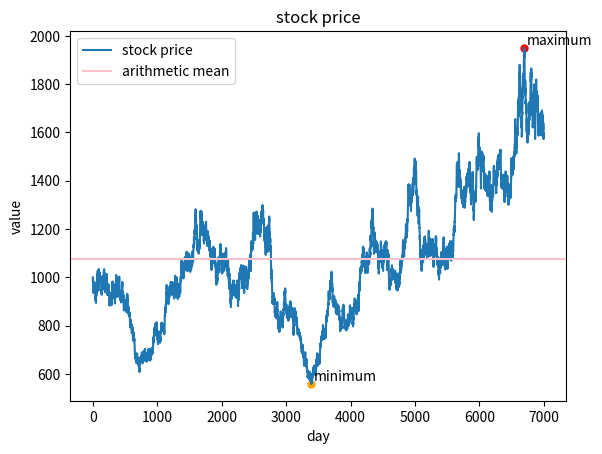

The script that saved this image:
"""
Stock price analysis with Random, Pandas and Matplotlib:

The program simulates daily stock price changes,
calculates statistical metrics, and visualizes
the stock price development using a line chart.

author: Pferdeliebe
"""

import random
import matplotlib.pyplot as plt
import pandas as pd

current_day = 1000
day = "day "
days = [day + str(x) for x in range(1, 7001)]
values = [current_day]
daily_changes = []
stocks = {}

def show_day(number_of_day):
    """Displays the value for the given day."""
    print(f"value of {day + str(number_of_day)}: {stocks[day + str(number_of_day)]: .2f}")

def create_dictionary():
    """Creates a dictionary."""
    for n, m in zip(days, values):
        stocks[n] = m

def standard_deviation():
    """Displays the standard deviation."""
    standard_deviation = df.value.std()
    print(f"standard deviation: {standard_deviation: .2f}")

def maximum_show():
    """Determines and displays the global maximum."""
    max_value = df.value.max()
    max_day = df.value.idxmax()
    print(f"maximal value: {max_value: .2f},", f"day: {max_day}")
    return max_value, max_day

def minimum_show():
    """Determines and displays the global minimum."""
    min_value = df.value.min()
    min_day = df.value.idxmin()
    print(f"minimal value: {min_value: .2f},", f"day: {min_day}")
    return min_value, min_day

def mean_show():
    """Determines and displays the arithmetic mean."""
    arithmetic_mean = df.value.mean()
    print(f"arithmetic mean: {arithmetic_mean:.2f}")
    return arithmetic_mean

def line_chart(mittelwert, max_wert, max_tag, min_wert, min_tag):
    """Creates the line chart."""
    df["value"].plot(kind="line", label="stock price")
    plt.xlabel("day")
    plt.ylabel("value")
    plt.title("stock price")
    plt.axhline(y=mittelwert, color="pink", label="arithmetic mean")
    plt.scatter(max_tag, max_wert, color="red", s=100, marker=".")
    plt.annotate("maximum",
                 (max_tag, max_wert),
                 xytext=(2, 2),
                 textcoords="offset points")
    plt.scatter(min_tag, min_wert, color="orange", s=100, marker=".")
    plt.annotate("minimum",
                 (min_tag, min_wert),
                 xytext=(2, 2),
                 textcoords="offset points")
    plt.legend(loc="best")
    plt.show()

def create_df():
    """Creates the DataFrame."""
    global df
    d = {
        "day": days,
        "value": values
    }

    df = pd.DataFrame(d)
    return df

def calculation():
    """Calculates the days' values."""
    global current_day
    for t in range(1, 7000):
        next_day = current_day * (1 + daily_changes[t - 1])
        values.append(next_day)
        current_day = next_day

def random_daily_change():
    """Creates a random daily change."""
    for i in range(1,7000):
        daily_change = random.uniform(-0.02, 0.02)
        daily_changes.append(daily_change)

def main():
    random_daily_change()
    calculation()

    create_df()

    max_value, max_day = maximum_show()
    min_value, min_day = minimum_show()
    arithmetic_mean = mean_show()

    line_chart(arithmetic_mean, max_value, max_day, min_value, min_day)

    standard_deviation()

    create_dictionary()
    show_day(2)


if __name__ == "__main__":
    main()
